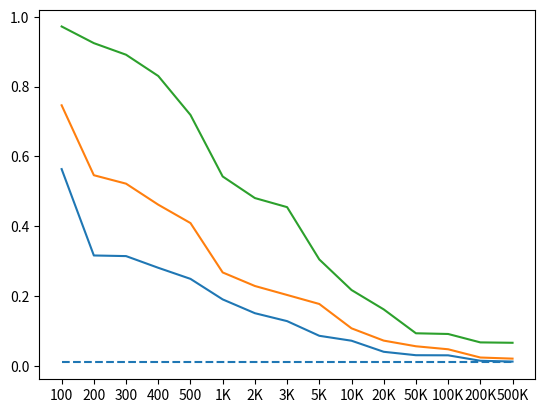

This chart was generated by the following Python code:
import matplotlib.pyplot as plt

labels = ['100', '200', '300', '400', '500', '1000', '2000', '3000', '5000', '10000', '20000', '50000', '100000', '200000', '500000']
labels = ['100', '200', '300', '400', '500', '1K', '2K', '3K', '5K', '10K', '20K', '50K', '100K', '200K', '500K']
# labels = [100, 200, 300, '600', '800', '1000', '2000', '3000', '5000']


x_coordinates = [0, 11]
y_coordinates = [0.01, 0.01]

robust40 = [0.5637, 0.3164, 0.3146, 0.2811, 0.2494, 0.1906, 0.1511, 0.1284, 0.0864, 0.0723, 0.0406, 0.0308, 0.0305, 0.0149, 0.01263]
# linear_regression = [0.6332, 0.3678, 0.3326, 0.2941, 0.2502, 0.1909, 0.1511, 0.1285, 0.0864, 0.0723, 0.0406, 0.0308]
robust60 = [0.7464, 0.5462, 0.5220, 0.4618, 0.4092, 0.2678, 0.2290, 0.2033, 0.1775, 0.1078, 0.0726, 0.0564, 0.0478, 0.0242, 0.0210]
robust80 = [0.9721, 0.9244, 0.8912, 0.8303, 0.7188, 0.5426, 0.4808, 0.4548, 0.305,	0.2175,	0.162,	0.0936, 0.0916, 0.0675, 0.0664]
# linear_regression = [1.0001,	0.9612,	0.9118,	0.8462,	0.7309,	0.5538,	0.4902,	0.4548,	0.305,	0.2175,	0.162,	0.0936]

plt.plot(labels, robust40)
plt.plot(labels, robust60)
plt.plot(labels, robust80)
plt.hlines(0.01, 0, 14, linestyles='dashed')
plt.show()
